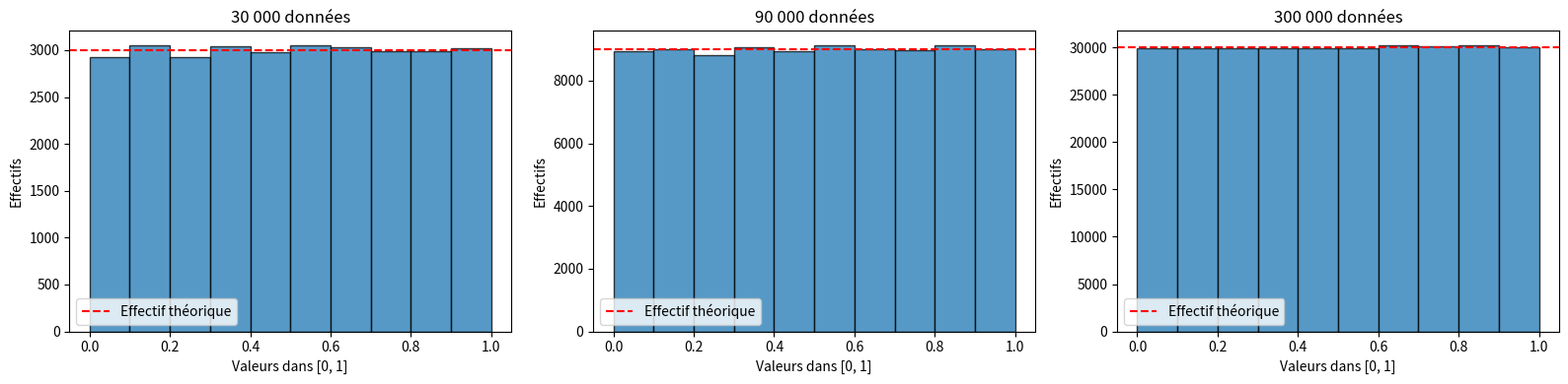
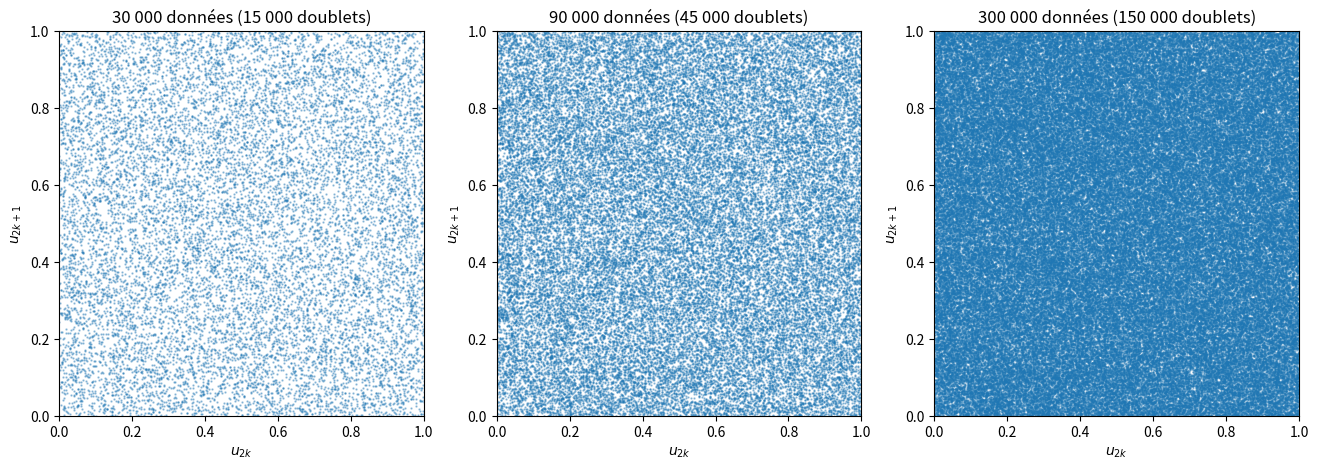
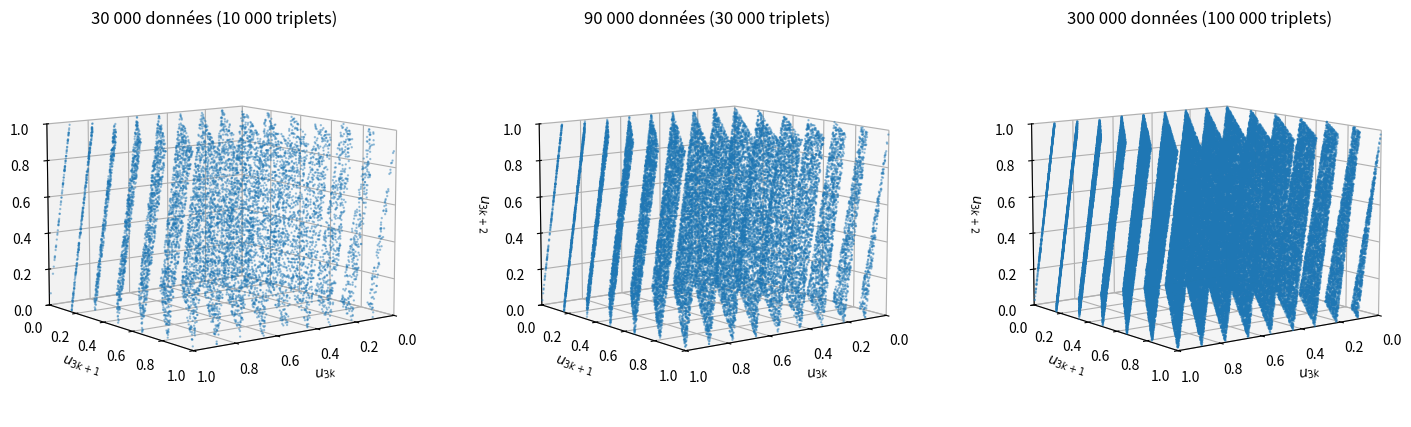

The matplotlib source for these figures, in order:
import numpy as np
import matplotlib.pyplot as plt
from scipy.stats import chisquare

def GCL_RANDU(n: int, x_0: int = 12345, a:int = 65539, c:int = 0,  m: int = 2**31) -> list[int]:
    """
    Génère la liste des nombres de GCL_RANDU entre le premier élément et le n-ième élément.

    """
    randus = [0] * n
    x = x_0
    for k in range(n):
        x = (a * x + c) % m
        randus[k] = x
    return randus

def mettre_GCL_entre_0_et_1(nombres:list[int], m: int = 2**31) -> list[float]:
    return [elt / m for elt in nombres]

trente_mille_donnees     =  mettre_GCL_entre_0_et_1(GCL_RANDU(30*1000))

nonante_mille_donnees    =  mettre_GCL_entre_0_et_1(GCL_RANDU(90*1000))

trois_cent_mille_donnees =  mettre_GCL_entre_0_et_1(GCL_RANDU(300*1000))

fig, axes = plt.subplots(1, 3, figsize=(16, 4))

#chaque barre mesure les effectifs entre x/10 et (x+1)/10  avec x dans {0, 1, ..., 9}
bornes = [k / 10 for k in range(11)]

def representer(ax, donnees: list[float], titre: str):
    ax.hist(donnees, bins=bornes, edgecolor='black', alpha=0.75)
    ax.axhline(len(donnees) / 10, color='red', linestyle='--', label='Effectif théorique')
    ax.legend()
    ax.set_title(titre)
    ax.set_xlabel("Valeurs dans [0, 1]")
    ax.set_ylabel("Effectifs")

representer(axes[0], trente_mille_donnees, "30 000 données")
representer(axes[1], nonante_mille_donnees, "90 000 données")
representer(axes[2], trois_cent_mille_donnees, "300 000 données")

plt.tight_layout()
plt.show()

bornes = [k / 10 for k in range(10+1)]  # [0.0, 0.1, 0.2, ..., 1.0]

arrondir = lambda x : int(x*100)/100

def test_khi_deux(donnees: list[float], alpha: float) -> str:
    effectif_observe, classes = np.histogram(donnees, bins=bornes)
    
    # Calcul des effectifs théoriques sous une loi uniforme
    nb_classes = len(classes) - 1
    nb_donnees = len(donnees)
    effectif_attendu = [ nb_donnees / nb_classes for k in range(nb_classes)]
    
    # Test du khi-deux
    stat, p_value = chisquare(effectif_observe, effectif_attendu)
    
    resultat = "VALIDÉ (loi uniforme non rejetée)" if p_value >= alpha else "REJETÉ (loi uniforme rejetée)"
    return f"Statistique chi2 = {arrondir(stat)} | p-value = {arrondir(p_value)} -> {resultat}\n"

alpha = 0.01

print("---------- TEST AVEC 30 000 DONNEES ----------")
print( test_khi_deux(trente_mille_donnees, alpha)     )
print("---------- TEST AVEC 90 000 DONNEES ----------")
print( test_khi_deux(nonante_mille_donnees, alpha)    )
print("---------- TEST AVEC 300 000 DONNEES ---------")
print( test_khi_deux(trois_cent_mille_donnees, alpha) )

fig, axes = plt.subplots(1, 3, figsize=(16, 5))

#on considère que le nombre de données est pair.
def test_spectral_2D(ax, donnees: list[float], titre: str) -> None:
    # Découpage en paires consécutives (u_{2k}, u_{2k+1})
    x, y = donnees[0::2], donnees[1::2]
    
    ax.scatter(x, y, s=0.5, alpha=0.4)
    ax.set_title(titre)
    ax.set_xlabel("$u_{2k}$") ; ax.set_ylabel("$u_{2k+1}$")
    ax.set_xlim(0, 1) ; ax.set_ylim(0, 1)

test_spectral_2D(axes[0], trente_mille_donnees, "30 000 données (15 000 doublets)")
test_spectral_2D(axes[1], nonante_mille_donnees, "90 000 données (45 000 doublets)")
test_spectral_2D(axes[2], trois_cent_mille_donnees, "300 000 données (150 000 doublets)")

plt.show()

fig, axes = plt.subplots(1, 3, figsize=(18, 5), subplot_kw={'projection': '3d'})

def test_spectral_3D(ax, donnees: list[float], titre: str) -> None:
    # Découpage en triplets consécutifs (u_{3k}, u_{3k+1}, u_{3k+2})
    x, y, z = donnees[0::3], donnees[1::3], donnees[2::3]
    
    ax.scatter(x, y, z, s=0.5, alpha=0.4)
    ax.set_title(titre)
    ax.set_xlabel("$u_{3k}$") ; ax.set_ylabel("$u_{3k+1}$") ; ax.set_zlabel("$u_{3k+2}$")
    ax.set_xlim(0, 1) ; ax.set_ylim(0, 1) ; ax.set_zlim(0, 1)
    
    # Orientation de la caméra dans l'axe des plans parallèles de RANDU
    ax.view_init(elev=10, azim=53)

test_spectral_3D(axes[0], trente_mille_donnees, "30 000 données (10 000 triplets)")
test_spectral_3D(axes[1], nonante_mille_donnees, "90 000 données (30 000 triplets)")
test_spectral_3D(axes[2], trois_cent_mille_donnees, "300 000 données (100 000 triplets)")

plt.show()
